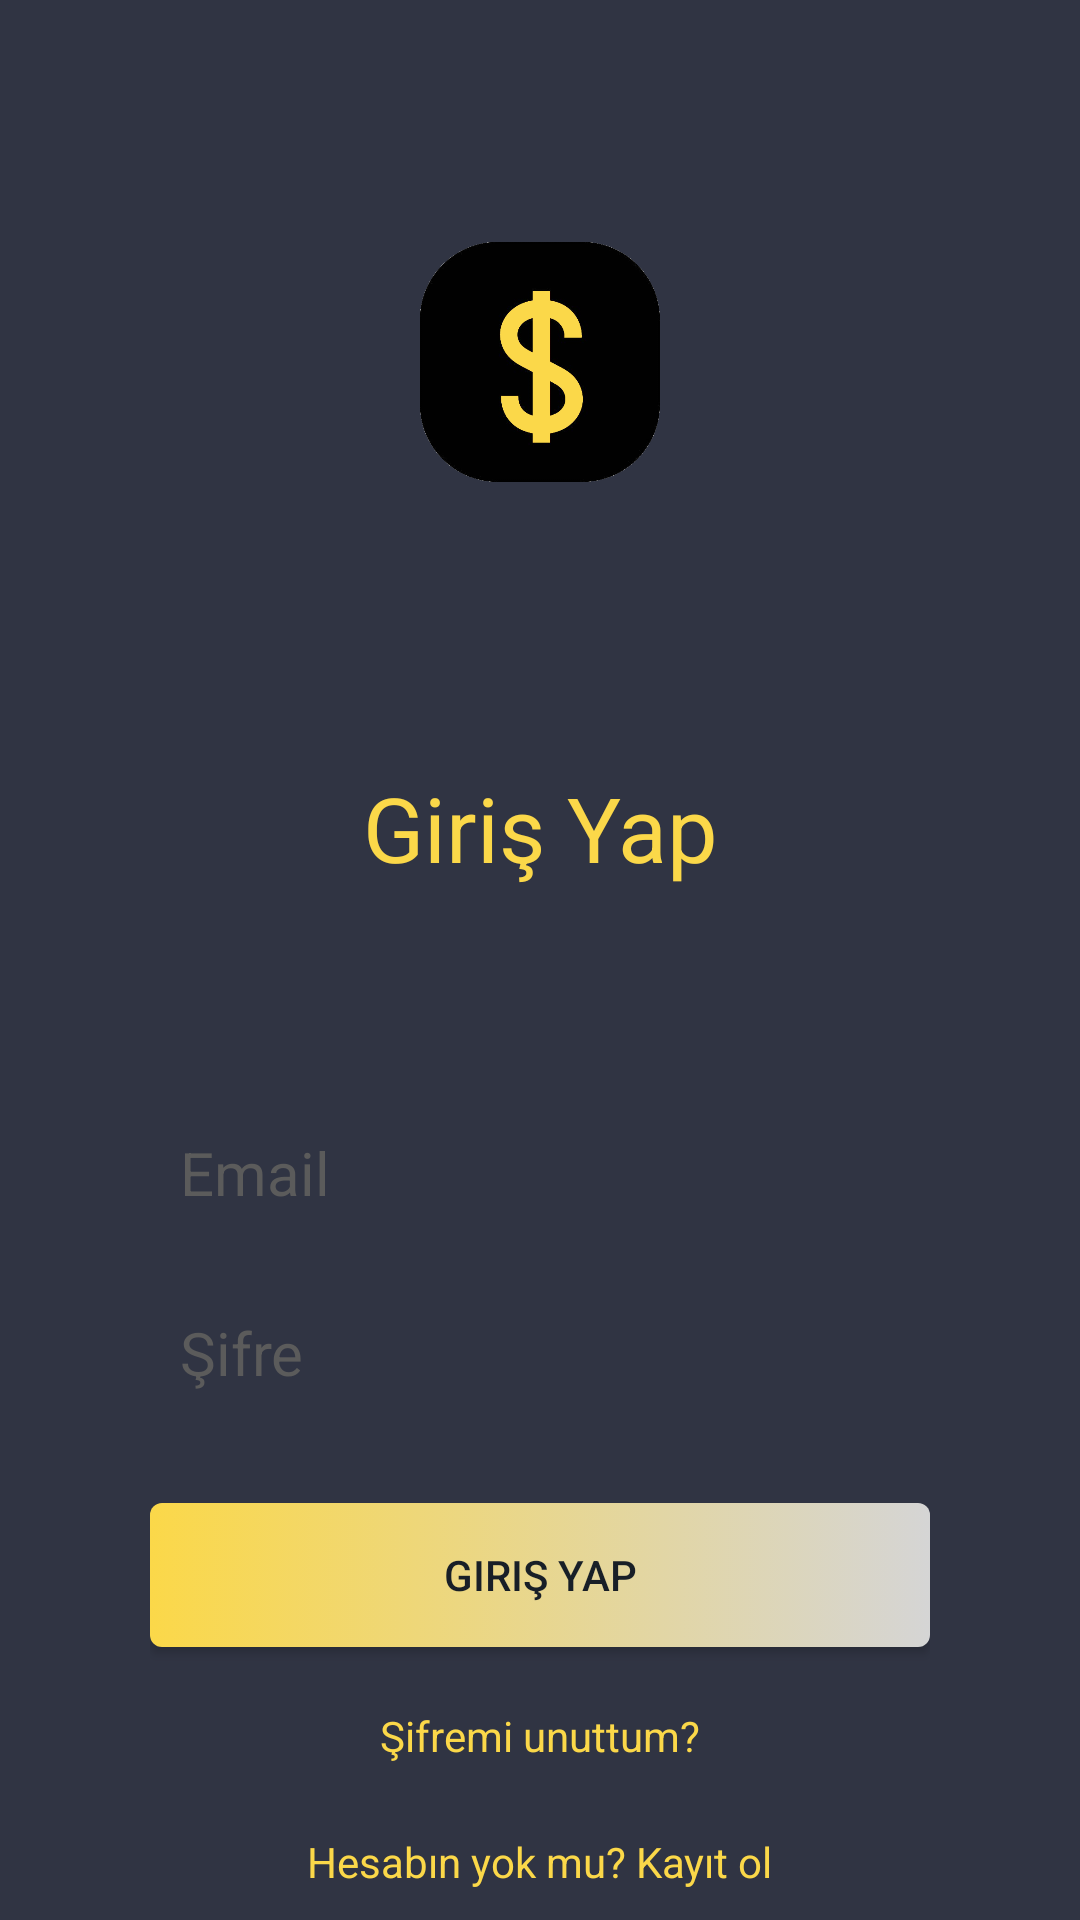

Android layout source for this screen:
<!-- AndroidManifest.xml: activity theme AppTheme.NoActionBar -->
<!-- res/layout/activity_login.xml -->
<?xml version="1.0" encoding="utf-8"?>
<RelativeLayout xmlns:android="http://schemas.android.com/apk/res/android"
    xmlns:tools="http://schemas.android.com/tools"
    android:layout_width="match_parent"
    android:layout_height="match_parent"
    android:background="@mipmap/background"
    tools:context="com.furkant.doviztakip.activities.LoginActivity">




    <ScrollView
        android:layout_width="match_parent"
        android:layout_height="wrap_content"
        android:layout_alignParentBottom="true"
        android:layout_marginBottom="10dp"

        >


        <LinearLayout
            android:layout_width="match_parent"
            android:layout_height="wrap_content"
            android:orientation="vertical"
            android:layout_marginStart="50dp"
            android:layout_marginEnd="50dp"
            >


            <ImageView
                android:id="@+id/ivLogLogo"
                android:layout_width="match_parent"
                android:layout_height="160dp"
                android:layout_marginBottom="55dp"
                android:layout_marginTop="18dp"
                android:scaleType="fitCenter"
                android:src="@drawable/logo" />


            <TextView
                android:layout_width="match_parent"
                android:layout_height="match_parent"


                android:text="@string/signIn"
                android:layout_marginBottom="75dp"
                android:textSize="30sp"
                android:gravity="center"
                android:textColor="@color/colorPrimary"

                />


            <AutoCompleteTextView
                android:id="@+id/atvEmailLog"
                android:inputType="textEmailAddress"
                android:layout_width="match_parent"
                android:layout_height="40dp"
                android:layout_marginBottom="20dp"
                android:background="@drawable/rounded_rect"
                android:drawableLeft="@drawable/icon_person"
                android:drawablePadding="10dp"
                android:drawableStart="@drawable/icon_person"
                android:hint="@string/emailReg"
                android:paddingEnd="10dp"
                android:paddingStart="10dp"
                android:textColor="@color/white"
                android:textColorHint="@color/gray"
                android:singleLine="true"
                android:imeOptions="actionNext"
                android:textSize="20sp" />


            <AutoCompleteTextView
                android:id="@+id/atvPasswordLog"
                android:inputType="textPassword"
                android:layout_width="match_parent"
                android:layout_height="40dp"
                android:layout_marginBottom="10dp"
                android:background="@drawable/rounded_rect"
                android:drawableLeft="@drawable/icon_password"
                android:drawablePadding="10dp"
                android:drawableStart="@drawable/icon_password"
                android:hint="@string/passwordReg"
                android:paddingEnd="10dp"
                android:paddingStart="10dp"
                android:textColor="@color/white"
                android:textColorHint="@color/gray"
                android:singleLine="true"
                android:textSize="20sp" />

            <Button
                android:id="@+id/btnSignIn"
                android:layout_width="match_parent"
                android:layout_height="wrap_content"
                android:layout_marginTop="20dp"
                android:background="@drawable/btnsignup_gradient"
                android:text="@string/sign_inLog"
                android:textColor="@color/myBlack" />



            

            <TextView
                android:id="@+id/tvForgotPass"
                android:layout_width="wrap_content"
                android:layout_height="wrap_content"
                android:layout_gravity="center"
                android:layout_marginTop="20dp"
                android:layout_marginBottom="3dp"
                android:text="@string/forgot_password"
                android:textColor="@color/colorPrimary" />


            <TextView
                android:id="@+id/tvSignIn"
                android:layout_width="wrap_content"
                android:layout_height="wrap_content"
                android:layout_gravity="center"
                android:layout_marginTop="20dp"
                android:text="@string/signup_redirect"
                android:textColor="@color/colorPrimary" />


        </LinearLayout>



    </ScrollView>

</RelativeLayout>
<!-- resources referenced by this layout -->
<resources>
  <color name="colorPrimary">#FBD849</color>
  <color name="gray">#5b5b5b</color>
  <color name="myBlack">#181F27</color>
  <color name="white">#FFFFFF</color>
  <!-- drawable btnsignup_gradient (drawable) -->
  <?xml version="1.0" encoding="utf-8"?>
  <selector xmlns:android="http://schemas.android.com/apk/res/android">
  
  
      <item android:state_pressed="true">
          <shape>
              <gradient
  
                  android:startColor="@color/colorPrimary"
                  android:endColor="#D5D5D5"
                  android:angle="0" />
  
              <corners
                  android:radius="4dp" />
  
              <padding
                  android:right="10dp"
                  android:top="10dp"
                  android:bottom="10dp"
                  android:left="10dp" />
  
  
          </shape>
      </item>
  
  
      <item>
          <shape>
              <gradient
  
                  android:startColor="@color/colorPrimary"
                  android:endColor="#D5D5D5"
                  android:angle="0" />
  
  
              <corners
                  android:radius="4dp" />
  
              <padding
                  android:right="10dp"
                  android:top="10dp"
                  android:bottom="10dp"
                  android:left="10dp" />
  
          </shape>
      </item>
  
  
  
  
  </selector>
  <!-- drawable logo: png bitmap (drawable, 55099 bytes) -->
  <!-- mipmap background: png bitmap (mipmap-xxxhdpi, 5364 bytes) -->
  <string name="emailReg">Email</string>
  <string name="forgot_password">Şifremi unuttum?</string>
  <string name="passwordReg">Şifre</string>
  <string name="signIn">Giriş Yap</string>
  <string name="sign_inLog">Giriş Yap</string>
  <string name="signup_redirect">Hesabın yok mu? Kayıt ol</string>
  <style name="AppTheme.NoActionBar">
          <item name="windowActionBar">false</item>
          <item name="windowNoTitle">true</item>
      </style>
</resources>
